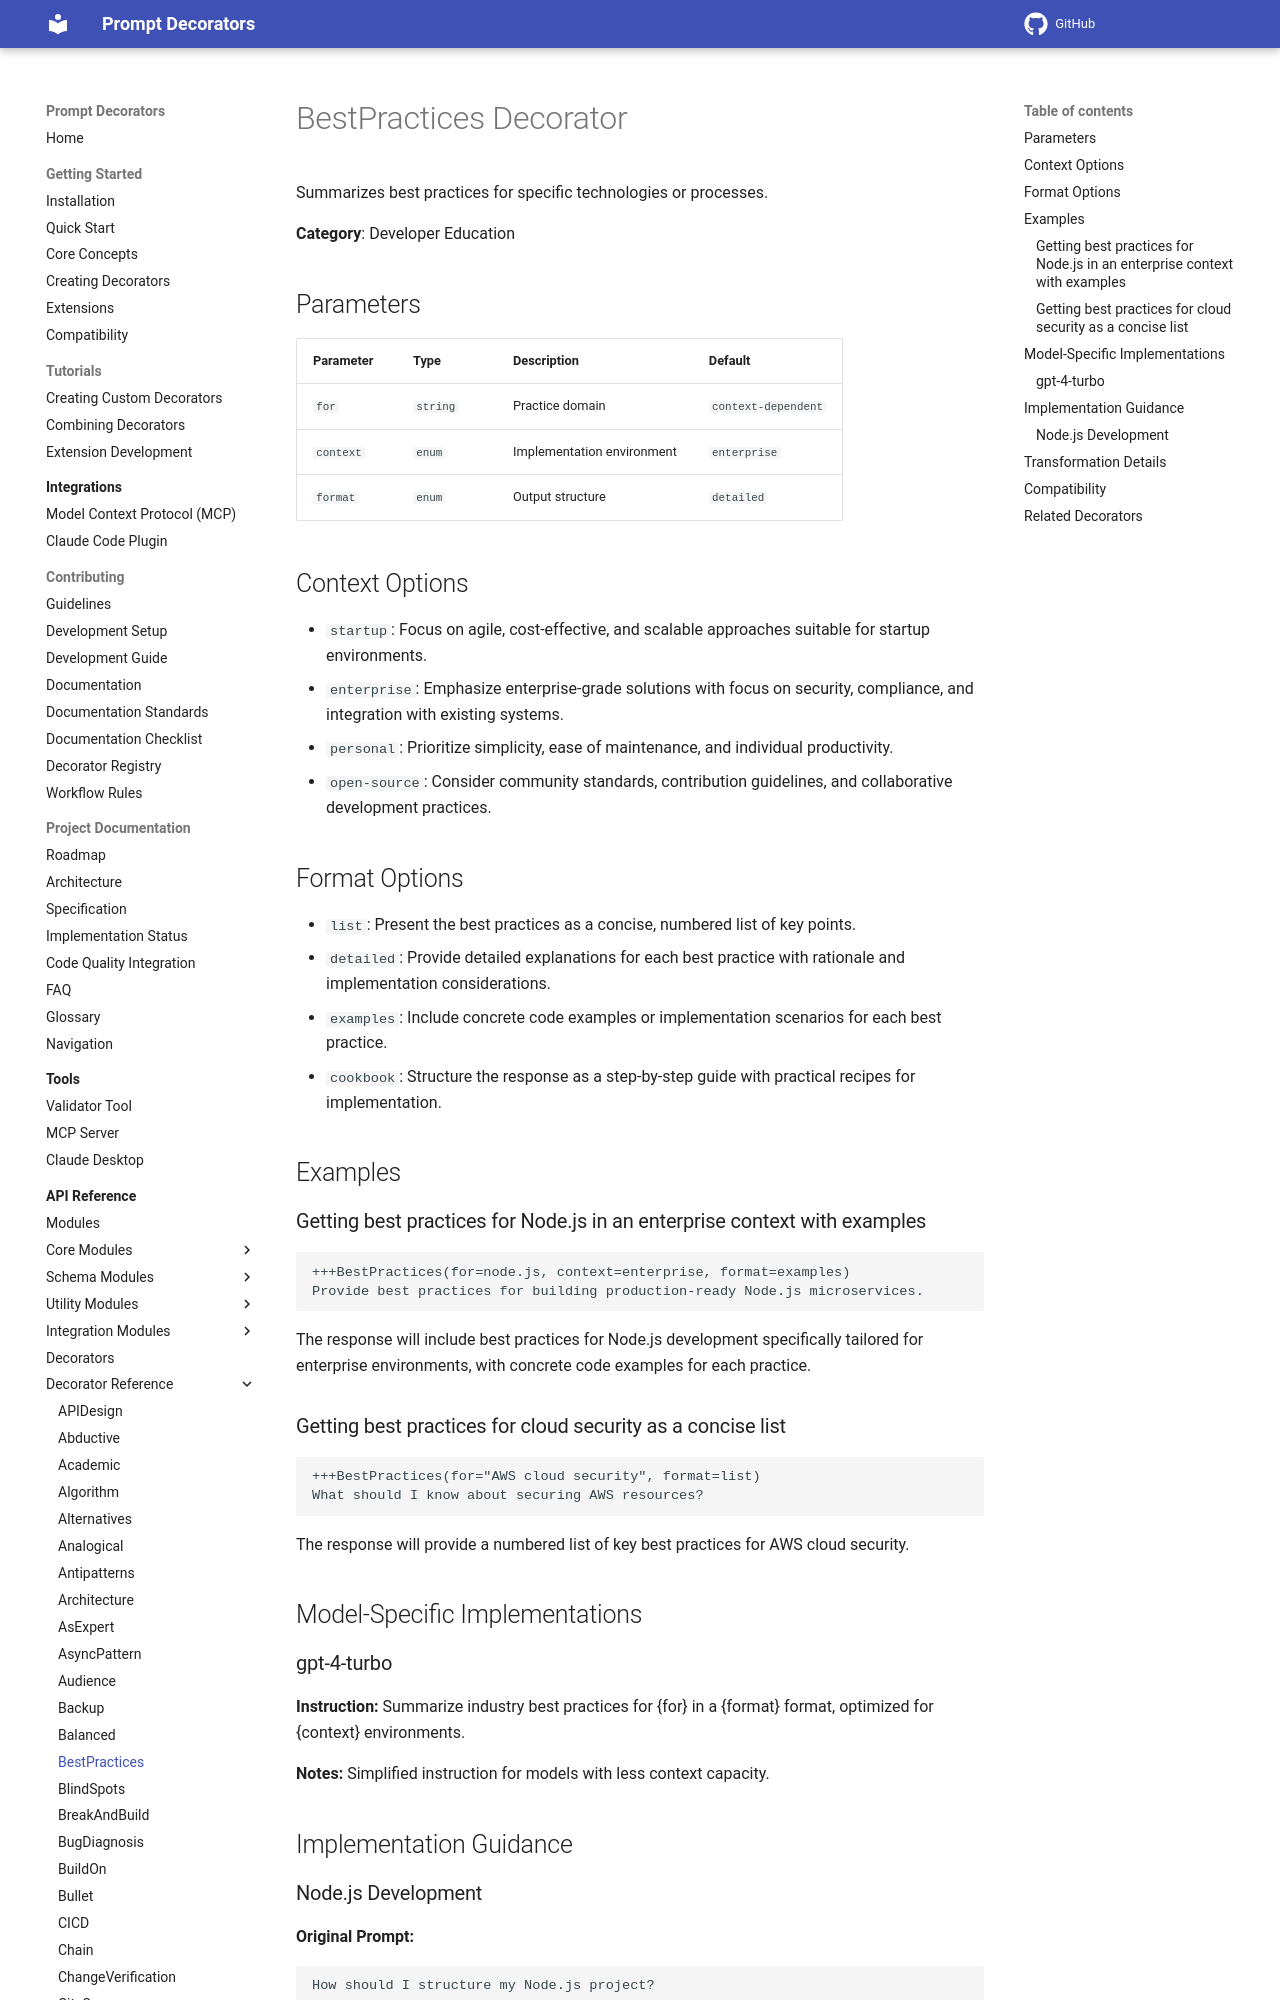

repository: synaptiai/prompt-decorators · page: api/decorators/BestPractices/index.html · generator: mkdocs

# BestPractices Decorator

Summarizes best practices for specific technologies or processes.

**Category**: Developer Education

## Parameters

| Parameter | Type | Description | Default |
|-----------|------|-------------|--------|
| `for` | `string` | Practice domain | `context-dependent` |
| `context` | `enum` | Implementation environment | `enterprise` |
| `format` | `enum` | Output structure | `detailed` |

## Context Options

- `startup`: Focus on agile, cost-effective, and scalable approaches suitable for startup environments.
- `enterprise`: Emphasize enterprise-grade solutions with focus on security, compliance, and integration with existing systems.
- `personal`: Prioritize simplicity, ease of maintenance, and individual productivity.
- `open-source`: Consider community standards, contribution guidelines, and collaborative development practices.

## Format Options

- `list`: Present the best practices as a concise, numbered list of key points.
- `detailed`: Provide detailed explanations for each best practice with rationale and implementation considerations.
- `examples`: Include concrete code examples or implementation scenarios for each best practice.
- `cookbook`: Structure the response as a step-by-step guide with practical recipes for implementation.

## Examples

### Getting best practices for Node.js in an enterprise context with examples

```
+++BestPractices(for=node.js, context=enterprise, format=examples)
Provide best practices for building production-ready Node.js microservices.
```

The response will include best practices for Node.js development specifically tailored for enterprise environments, with concrete code examples for each practice.
